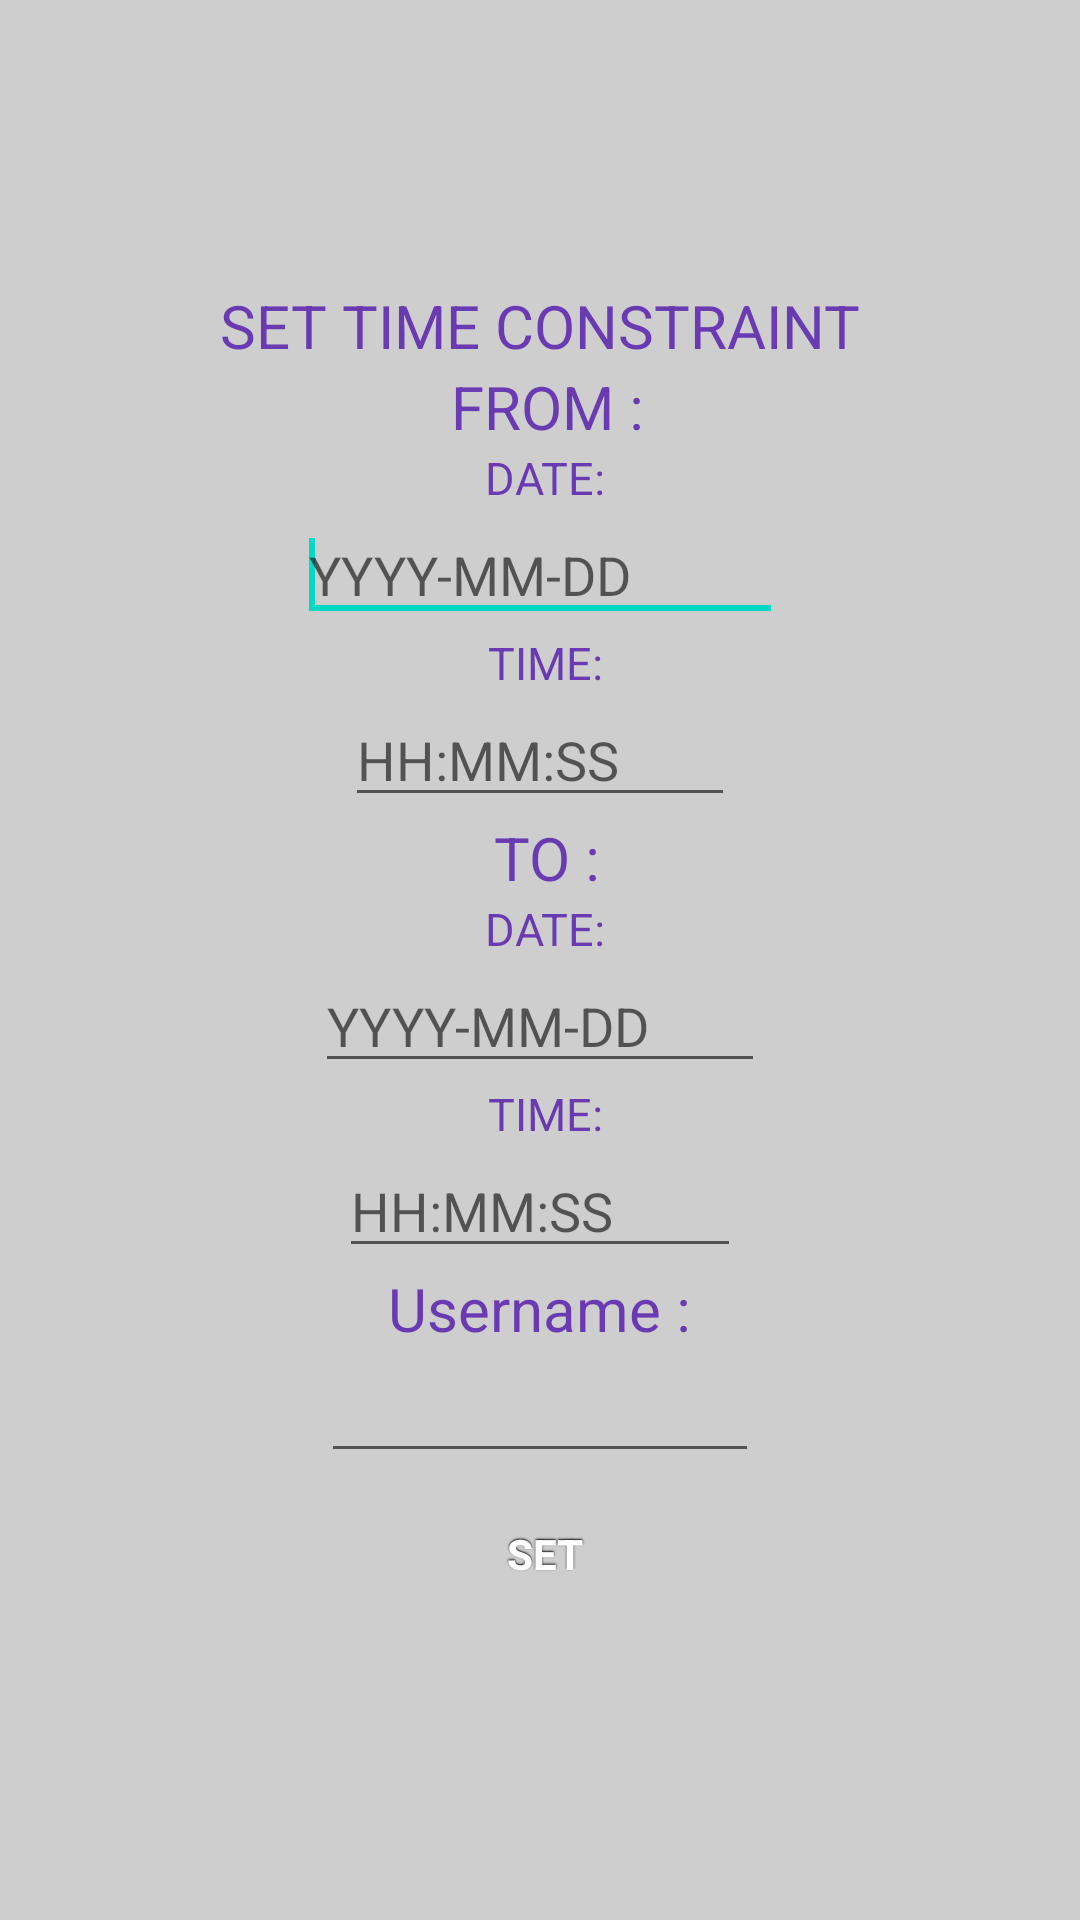

Write the Android layout XML for this screen, with the resource values it uses.
<!-- AndroidManifest.xml: fallback theme Theme.MaterialComponents.DayNight.NoActionBar -->
<!-- res/layout/hello.xml -->
<?xml version="1.0" encoding="utf-8"?>
<LinearLayout
  xmlns:android="http://schemas.android.com/apk/res/android"
  android:orientation="vertical"
  android:layout_width="fill_parent"
  android:layout_height="fill_parent" 
  android:gravity="center"
  android:padding="30dip"
  android:background="#cecece" 
>



    <TextView
        android:id="@+id/textView2"
        android:textColor="#6a3ab2"
        android:textSize="20sp"
        android:layout_width="wrap_content" 
        android:layout_height="wrap_content"
        android:text="SET TIME CONSTRAINT"
         />

    <TextView
        android:id="@+id/textView3"
        android:textColor="#6a3ab2"
        android:textSize="20sp"
        android:layout_width="wrap_content" 
        android:layout_height="wrap_content"
        android:text=" FROM :"
         />

    <TextView
        android:id="@+id/textView4"
        android:textColor="#6a3ab2"
        android:textSize="15sp"
        android:layout_width="wrap_content" 
        android:layout_height="wrap_content"
        android:text=" DATE:"
         />
    
    <EditText
        android:id="@+id/fromdate"
        android:layout_width="162dp"
        android:layout_height="wrap_content"
        android:ems="10"
        android:hint="YYYY-MM-DD"
        android:inputType="date" >

        <requestFocus />
    </EditText>
 <TextView
        android:id="@+id/textView5"
        android:textColor="#6a3ab2"
        android:textSize="15sp"
        android:layout_width="wrap_content" 
        android:layout_height="wrap_content"
        android:text=" TIME:"
         />

    <EditText
        android:id="@+id/fromtime"
        android:layout_width="130dp"
        android:layout_height="wrap_content"
        android:ems="10"
        android:hint="HH:MM:SS"
        android:inputType="time" />

    <TextView
        android:id="@+id/textView4"
        android:layout_width="wrap_content"
        android:layout_height="wrap_content"
        android:textColor="#6a3ab2"
        android:textSize="20sp"
        android:text=" TO :"
        />
<TextView
        android:id="@+id/textView6"
        android:textColor="#6a3ab2"
        android:textSize="15sp"
        android:layout_width="wrap_content" 
        android:layout_height="wrap_content"
        android:text=" DATE:"
         />
    
    <EditText
        android:id="@+id/todate"
        android:layout_width="150dp"
        android:layout_height="wrap_content"
        android:ems="10"
        android:hint="YYYY-MM-DD"
        android:inputType="date" />

<TextView
        android:id="@+id/textView7"
        android:textColor="#6a3ab2"
        android:textSize="15sp"
        android:layout_width="wrap_content" 
        android:layout_height="wrap_content"
        android:text=" TIME:"
         />
 
    <EditText
        android:id="@+id/totime"
        android:layout_width="134dp"
        android:layout_height="wrap_content"
        android:ems="10"
        android:hint="HH:MM:SS"
        android:inputType="time" />

    <TextView
        android:id="@+id/textView5"
        android:layout_width="wrap_content"
        android:layout_height="wrap_content"
        android:textColor="#6a3ab2"
        android:textSize="20sp"
        
        android:text="Username :"
        android:textAppearance="?android:attr/textAppearanceMedium" />

    <EditText
        android:id="@+id/uname"
        android:layout_width="146dp"
        android:layout_height="wrap_content"
        android:ems="10" />

    <Button
        style="@style/button"
        android:id="@+id/set"
        android:layout_width="fill_parent" android:layout_height="wrap_content"
               android:text="  SET " />

</LinearLayout>
<!-- resources referenced by this layout -->
<resources>
  <style name="button">
  	<item name="android:background">@drawable/button</item>
  	<item name="android:layout_width">fill_parent</item>
   	<item name="android:layout_height">wrap_content</item>
   	<item name="android:textColor">#ffffff</item>
   	<item name="android:gravity">center</item>
   	<item name="android:layout_margin">3dp</item>
   	<item name="android:textStyle">bold</item>
   	<item name="android:shadowColor">#000000</item>
   	<item name="android:shadowDx">0</item>
   	<item name="android:shadowDy">-1</item>
   	<item name="android:shadowRadius">1</item>
  </style>
</resources>
